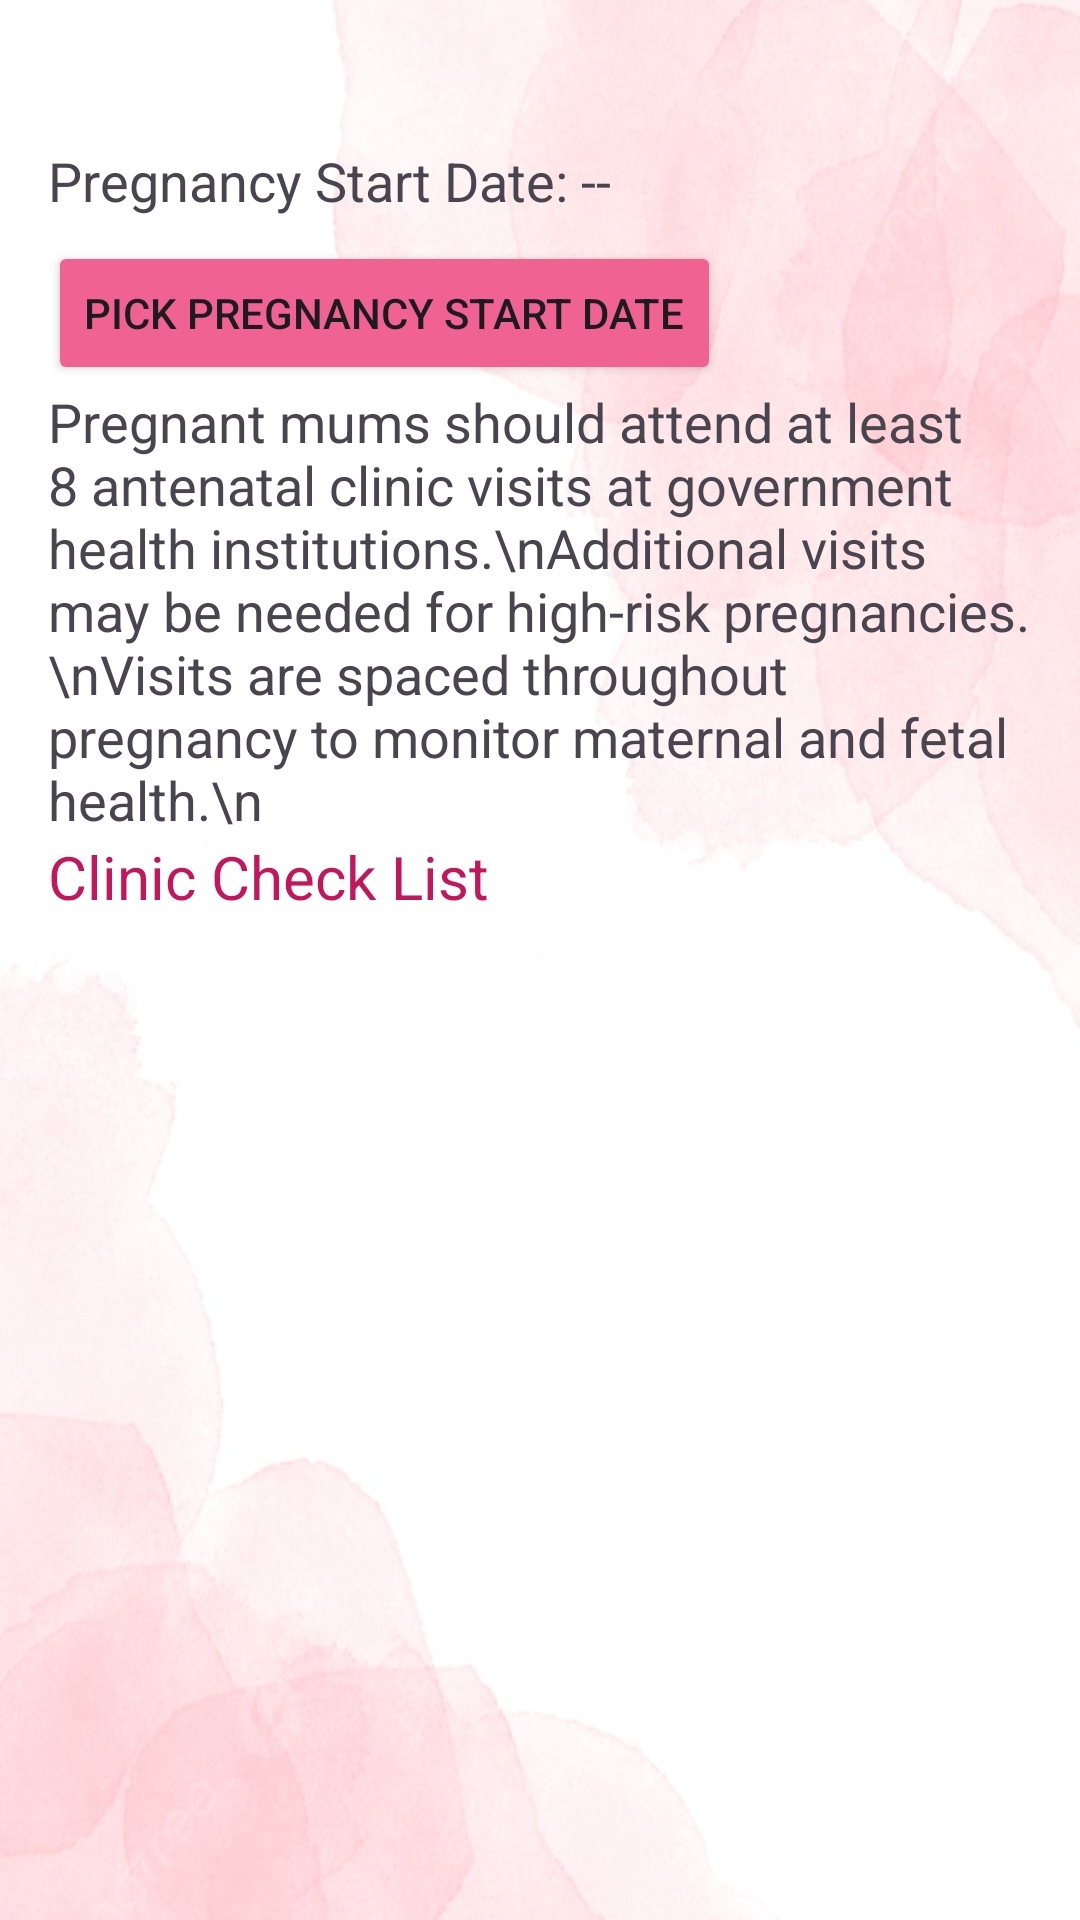

Layout XML and referenced resources for this Android screen:
<!-- AndroidManifest.xml: application theme Theme.Amma_a -->
<!-- res/layout/activity_appointments2.xml -->
<?xml version="1.0" encoding="utf-8"?>
<LinearLayout
    xmlns:android="http://schemas.android.com/apk/res/android"
    android:layout_width="match_parent"
    android:layout_height="match_parent"
    android:orientation="vertical"
    android:background="@drawable/pagebkg7"
    android:padding="16dp">

    
    <TextView
        android:id="@+id/tvPregnancyDate"
        android:layout_width="wrap_content"
        android:layout_height="wrap_content"
        android:layout_marginTop="32dp"
        android:text="Pregnancy Start Date: --"
        android:textSize="18sp"
        android:paddingBottom="8dp" />

    
    <Button
        android:id="@+id/btnPickDate"
        android:layout_width="wrap_content"
        android:layout_height="wrap_content"
        android:backgroundTint="@color/medium_pink"
        android:text="Pick Pregnancy Start Date"/>

    <TextView
        android:layout_width="wrap_content"
        android:layout_height="wrap_content"
        android:text="Pregnant mums should attend at least 8 antenatal clinic visits at government health institutions.\nAdditional visits may be needed for high-risk pregnancies.\nVisits are spaced throughout pregnancy to monitor maternal and fetal health.\n"
        android:textSize="18sp"/>

    <TextView
        android:layout_width="wrap_content"
        android:layout_height="wrap_content"
        android:text="Clinic Check List"
        android:textColor="@color/dark_pink"
        android:textSize="20sp"/>

    
    <androidx.recyclerview.widget.RecyclerView
        android:id="@+id/recyclerVisits"
        android:layout_width="match_parent"
        android:layout_height="0dp"
        android:layout_weight="1"
        android:paddingTop="16dp"/>
</LinearLayout>
<!-- resources referenced by this layout -->
<resources>
  <color name="dark_pink">#C2185B</color>
  <color name="medium_pink">#F06292</color>
  <!-- drawable pagebkg7: jpg bitmap (drawable, 87368 bytes) -->
  <style name="Theme.Amma_a" parent="Base.Theme.Amma_a" />
  <style name="Base.Theme.Amma_a" parent="Theme.Material3.DayNight.NoActionBar">
          <item name="colorPrimary">@color/purple_500</item>
          <item name="colorPrimaryVariant">@color/lavender</item>
          <item name="colorOnPrimary">@color/white</item>
  
          <item name="colorSecondary">@color/teal_200</item>
          <item name="colorSecondaryVariant">@color/teal_700</item>
          <item name="colorOnSecondary">@color/black</item>
  
          <item name="android:statusBarColor">?attr/colorPrimaryVariant</item>"
      </style>
  <color name="purple_500">#FF6200EE</color>
  <color name="lavender">#8692f7</color>
  <color name="white">#FFFFFFFF</color>
  <color name="teal_200">#FFB2DFDB</color>
  <color name="teal_700">#FF03DAC5</color>
  <color name="black">#FF000000</color>
</resources>
